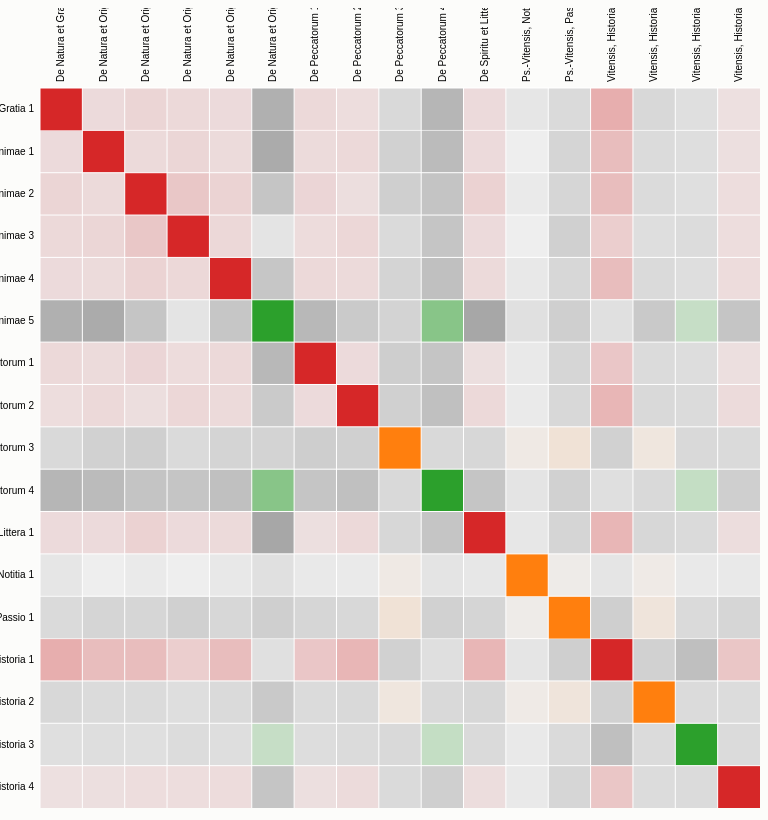
D3 v2 page, settled after 480 driven frames (8 s of simulated time); the page loaded 1 data file(s).



var margin = {top: 80, right: 0, bottom: 10, left: 80},
    width = 720,
    height = 720;

var x = d3.scale.ordinal().rangeBands([0, width]),
    z = d3.scale.linear().domain([0, 1]).clamp(true),
    c = d3.scale.category10().domain(d3.range(10));

var svg = d3.select("body").append("svg")
    .attr("width", width + margin.left + margin.right)
    .attr("height", height + margin.top + margin.bottom)
    .style("margin-left", -margin.left + "px")
  .append("g")
    .attr("transform", "translate(" + margin.left + "," + margin.top + ")");

d3.json("../data/csfds.alignments.json", function(csel) {
  var matrix = [],
      nodes = csel.nodes,
      n = nodes.length;

  // Compute index per node.
  nodes.forEach(function(node, i) {
    node.index = i;
    node.count = 0;
    matrix[i] = d3.range(n).map(function(j) { return {x: j, y: i, z: 0}; });
  });
var max = 0;
  // Convert links to matrix; count character occurrences.
  csel.links.forEach(function(link) {
    matrix[link.source][link.target].z += link.value;
    matrix[link.target][link.source].z += link.value;
    matrix[link.source][link.source].z += 0;//link.value;
    matrix[link.target][link.target].z += 0;//link.value;
    nodes[link.source].count += link.value;
    nodes[link.target].count += link.value;
    max = Math.max(max,link.value);
  });

  z.domain([0,max])
  // Precompute the orders.
  var orders = {
    name: d3.range(n).sort(function(a, b) { return d3.ascending(nodes[a].name, nodes[b].name); }),
    count: d3.range(n).sort(function(a, b) { return nodes[b].count - nodes[a].count; }),
    group: d3.range(n).sort(function(a, b) { return nodes[b].group - nodes[a].group; })
  };

  // The default sort order.
  x.domain(orders.name);

  svg.append("rect")
      .attr("class", "background")
      .attr("width", width)
      .attr("height", height);

  var row = svg.selectAll(".row")
      .data(matrix)
    .enter().append("g")
      .attr("class", "row")
      .attr("transform", function(d, i) { return "translate(0," + x(i) + ")"; })
      .each(row);

  row.append("line")
      .attr("x2", width);

  row.append("text")
      .attr("x", -6)
      .attr("y", x.rangeBand() / 2)
      .attr("dy", ".32em")
      .attr("text-anchor", "end")
      .text(function(d, i) { return nodes[i].name; });

  var column = svg.selectAll(".column")
      .data(matrix)
    .enter().append("g")
      .attr("class", "column")
      .attr("transform", function(d, i) { return "translate(" + x(i) + ")rotate(-90)"; });

  column.append("line")
      .attr("x1", -width);

  column.append("text")
      .attr("x", 6)
      .attr("y", x.rangeBand() / 2)
      .attr("dy", ".32em")
      .attr("text-anchor", "start")
      .text(function(d, i) { return nodes[i].name; });

  function row(row) {
    var cell = d3.select(this).selectAll(".cell")
        .data(row.filter(function(d) { return d.z; }))
      .enter().append("rect")
        .attr("class", "cell")
        .attr("x", function(d) { return x(d.x); })
        .attr("width", x.rangeBand())
        .attr("height", x.rangeBand())
        .style("fill-opacity", function(d) { return z(d.z); })
        .style("fill", function(d) { return nodes[d.x].group == nodes[d.y].group ? c(nodes[d.x].group) : null; })
        .on("mouseover", mouseover)
        .on("mouseout", mouseout);
  }

  function mouseover(p) {
    d3.selectAll(".row text").classed("active", function(d, i) { return i == p.y; });
    d3.selectAll(".column text").classed("active", function(d, i) { return i == p.x; });
  }

  function mouseout() {
    d3.selectAll("text").classed("active", false);
  }

  d3.select("#order").on("change", function() {
    order(this.value);
  });

  function order(value) {
    x.domain(orders[value]);

    var t = svg.transition().duration(2500);

    t.selectAll(".row")
        .delay(function(d, i) { return x(i) * 4; })
        .attr("transform", function(d, i) { return "translate(0," + x(i) + ")"; })
      .selectAll(".cell")
        .delay(function(d) { return x(d.x) * 4; })
        .attr("x", function(d) { return x(d.x); });

    t.selectAll(".column")
        .delay(function(d, i) { return x(i) * 4; })
        .attr("transform", function(d, i) { return "translate(" + x(i) + ")rotate(-90)"; });
  }

});



### data: ../data/csfds.alignments.json
{
 "nodes": [
  {
   "name": "De Natura et Origine Animae 1",
   "group": 3
  },
  {
   "name": "De Natura et Origine Animae 2",
   "group": 3
  },
  {
   "name": "De Natura et Origine Animae 3",
   "group": 3
  },
  {
   "name": "De Natura et Origine Animae 4",
   "group": 3
  },
  {
   "name": "De Natura et Origine Animae 5",
   "group": 2
  },
  {
   "name": "De Natura et Gratia 1",
   "group": 3
  },
  {
   "name": "De Peccatorum 1",
   "group": 3
  },
  {
   "name": "De Peccatorum 2",
   "group": 3
  },
  "... 9 more items"
 ],
 "links": [
  {
   "source": 0,
   "target": 0,
   "value": 1.0
  },
  {
   "source": 0,
   "target": 1,
   "value": 0.03593
  },
  {
   "source": 0,
   "target": 2,
   "value": 0.0378
  },
  {
   "source": 0,
   "target": 3,
   "value": 0.0428
  },
  {
   "source": 0,
   "target": 4,
   "value": 0.004686
  },
  {
   "source": 0,
   "target": 5,
   "value": 0.07216
  },
  {
   "source": 0,
   "target": 6,
   "value": 0.05217
  },
  {
   "source": 0,
   "target": 7,
   "value": 0.06029
  },
  "... 281 more items"
 ]
}